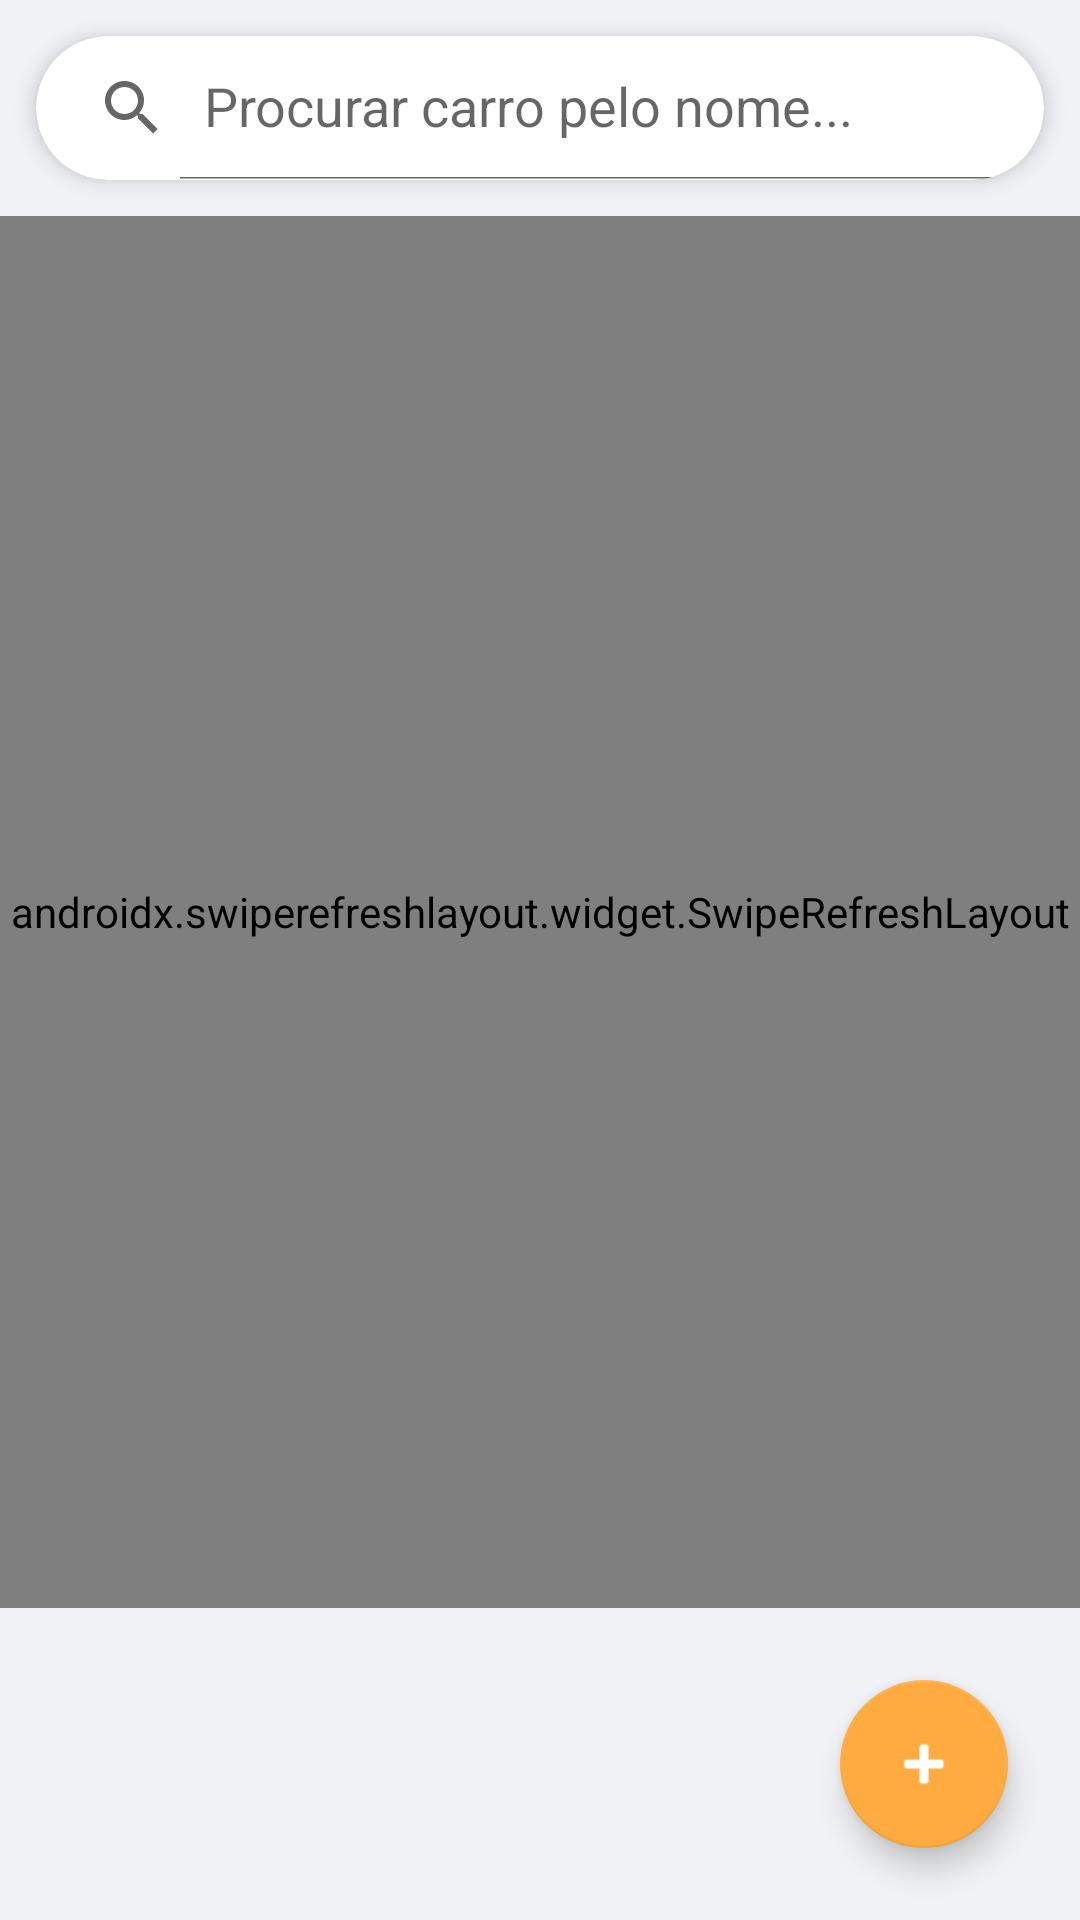

Write the Android layout XML for this screen, with the resource values it uses.
<!-- AndroidManifest.xml: application theme Theme.AppCompat.Light.DarkActionBar -->
<!-- res/layout/activity_main.xml -->
<?xml version="1.0" encoding="utf-8"?>
<RelativeLayout xmlns:android="http://schemas.android.com/apk/res/android"
    xmlns:app="http://schemas.android.com/apk/res-auto"
    android:layout_width="match_parent"
    android:layout_height="match_parent"
    android:background="#F0F2F5">

    <androidx.cardview.widget.CardView
        android:id="@+id/cardSearch"
        android:layout_width="match_parent"
        android:layout_height="wrap_content"
        android:layout_margin="12dp"
        app:cardCornerRadius="25dp"
        app:cardElevation="4dp">

        <androidx.appcompat.widget.SearchView
            android:id="@+id/searchView"
            android:layout_width="match_parent"
            android:layout_height="wrap_content"
            app:iconifiedByDefault="false"
            app:queryHint="Procurar carro pelo nome..." />
    </androidx.cardview.widget.CardView>

    <androidx.swiperefreshlayout.widget.SwipeRefreshLayout
        android:id="@+id/swipeRefresh"
        android:layout_width="match_parent"
        android:layout_height="match_parent"
        android:layout_below="@id/cardSearch"
        android:layout_above="@+id/fabAdd">

        <androidx.recyclerview.widget.RecyclerView
            android:id="@+id/rvCars"
            android:layout_width="match_parent"
            android:layout_height="match_parent"
            android:padding="8dp" />

    </androidx.swiperefreshlayout.widget.SwipeRefreshLayout>

    <com.google.android.material.floatingactionbutton.FloatingActionButton
        android:id="@+id/fabAdd"
        android:layout_width="wrap_content"
        android:layout_height="wrap_content"
        android:layout_alignParentEnd="true"
        android:layout_alignParentBottom="true"
        android:layout_margin="24dp"
        android:contentDescription="Add Car"
        app:backgroundTint="#FFAB40"
        app:srcCompat="@android:drawable/ic_input_add"
        app:tint="@android:color/white" />

</RelativeLayout>
<!-- resources referenced by this layout -->
<resources>

</resources>
